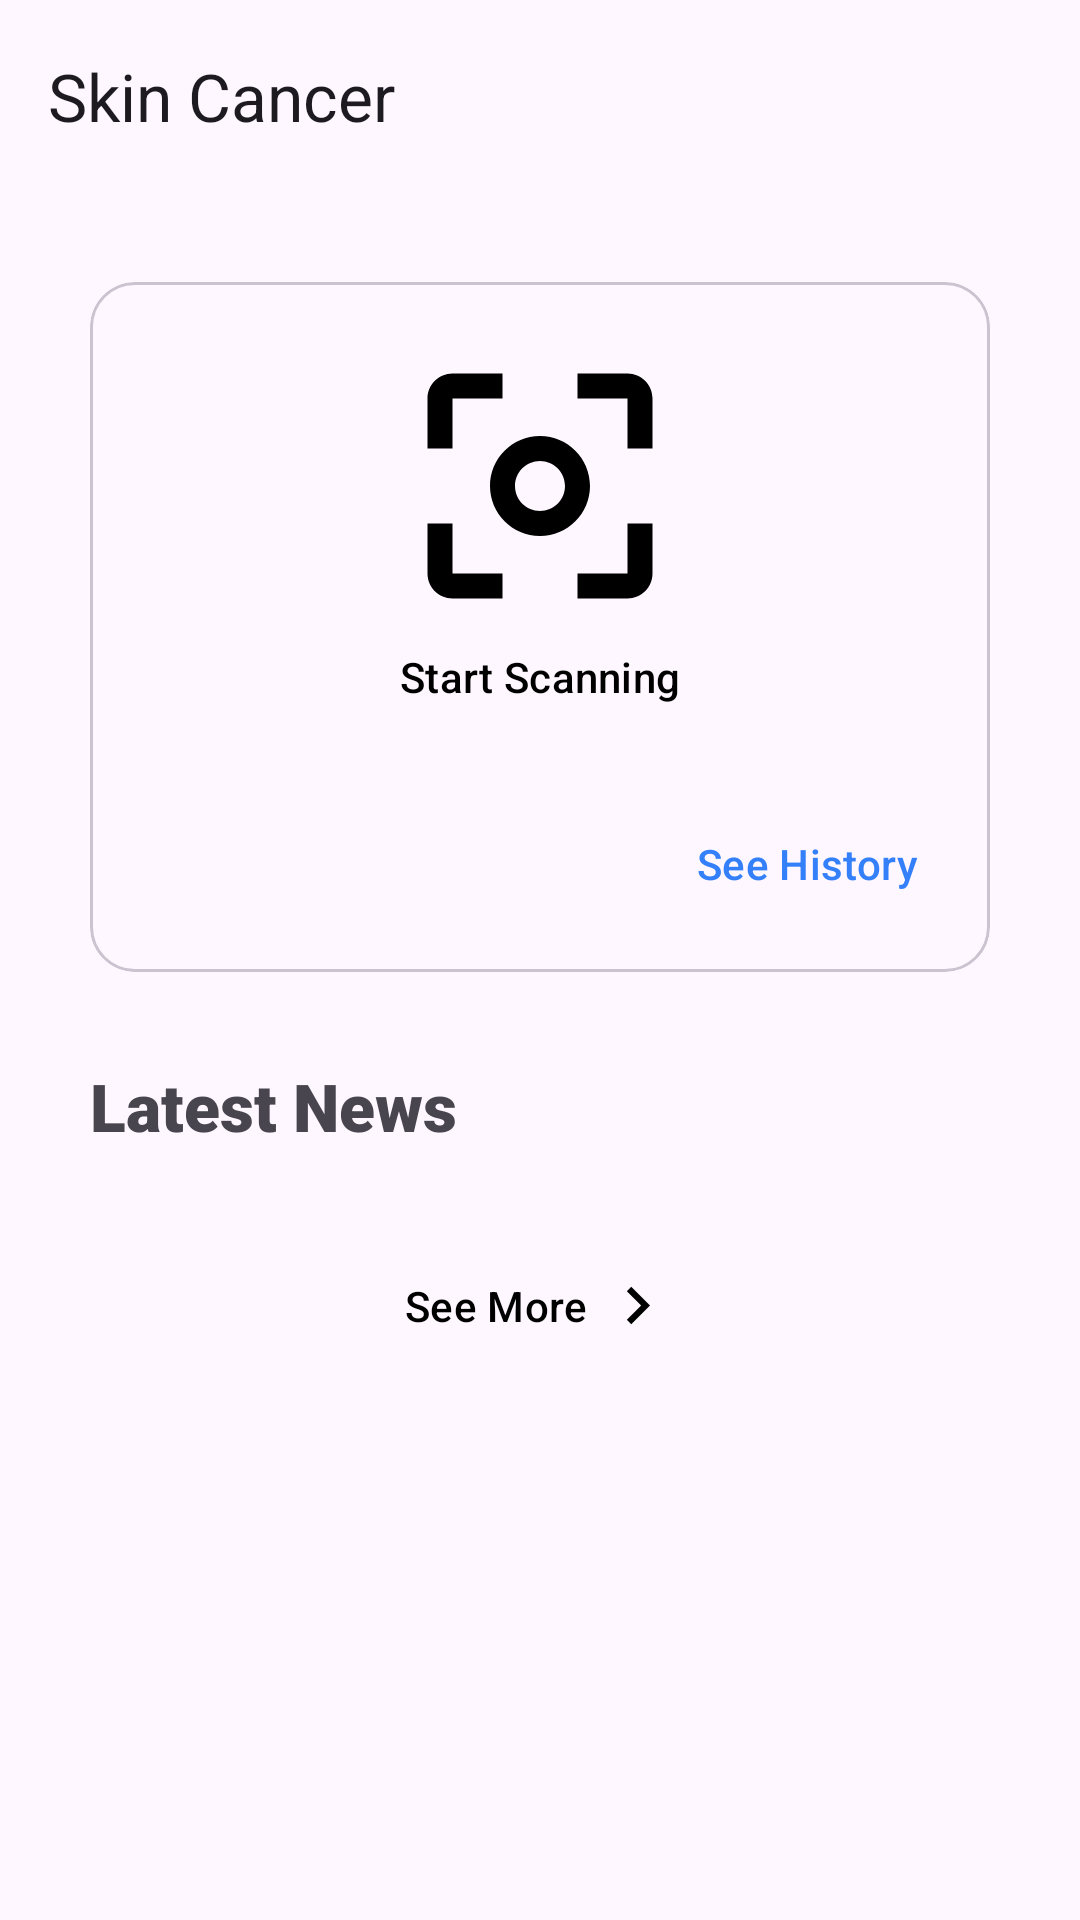

The Android layout XML behind this screen, and the referenced resources:
<!-- AndroidManifest.xml: application theme Theme.sc -->
<!-- res/layout/activity_home.xml -->
<?xml version="1.0" encoding="utf-8"?>
<androidx.coordinatorlayout.widget.CoordinatorLayout xmlns:android="http://schemas.android.com/apk/res/android"
    xmlns:app="http://schemas.android.com/apk/res-auto"
    xmlns:tools="http://schemas.android.com/tools"
    android:id="@+id/main"
    android:layout_width="match_parent"
    android:layout_height="match_parent"
    tools:context=".view.HomeActivity">

    <com.google.android.material.appbar.AppBarLayout
        android:id="@+id/appbar"
        android:layout_width="match_parent"
        android:layout_height="wrap_content"
        app:layout_constraintTop_toTopOf="parent"
        app:layout_constraintStart_toStartOf="parent"
        app:layout_constraintEnd_toEndOf="parent">
        <com.google.android.material.appbar.MaterialToolbar
            android:id="@+id/topAppBar"
            android:layout_width="match_parent"
            android:layout_height="?attr/actionBarSize"
            app:title="@string/app_name" />
    </com.google.android.material.appbar.AppBarLayout>

    <androidx.core.widget.NestedScrollView
        android:layout_width="match_parent"
        android:layout_height="match_parent"
        app:layout_behavior="@string/appbar_scrolling_view_behavior">

    <androidx.constraintlayout.widget.ConstraintLayout
        android:layout_width="match_parent"
        android:layout_height="wrap_content">

        <com.google.android.material.card.MaterialCardView
            android:id="@+id/home_card"
            android:layout_width="0dp"
            android:layout_height="230dp"
            android:layout_marginHorizontal="30dp"
            android:layout_marginVertical="30dp"
            app:layout_constraintTop_toTopOf="parent"
            app:layout_constraintStart_toStartOf="parent"
            app:layout_constraintEnd_toEndOf="parent"
            app:cardCornerRadius="15dp">

            <androidx.constraintlayout.widget.ConstraintLayout
                android:layout_width="match_parent"
                android:layout_height="match_parent">

                <Button
                    android:id="@+id/btn_scan"
                    style="@style/Widget.Material3.Button.TextButton"
                    android:layout_width="wrap_content"
                    android:layout_height="wrap_content"
                    android:layout_marginTop="8dp"
                    android:text="@string/Scan"
                    android:textColor="?attr/mainTextColor"
                    app:icon="@drawable/baseline_center_focus_weak_24"
                    app:iconGravity="top"
                    app:iconSize="100dp"
                    app:iconTint="?attr/mainTextColor"
                    app:layout_constraintEnd_toEndOf="parent"
                    app:layout_constraintStart_toStartOf="parent"
                    app:layout_constraintTop_toTopOf="parent" />

                <Button
                    android:id="@+id/btn_history"
                    style="@style/Widget.Material3.Button.TextButton"
                    android:layout_width="wrap_content"
                    android:layout_height="wrap_content"
                    android:layout_marginEnd="12dp"
                    android:layout_marginBottom="12dp"
                    android:text="@string/see_history"
                    android:textColor="@color/primary"
                    app:layout_constraintBottom_toBottomOf="parent"
                    app:layout_constraintEnd_toEndOf="parent" />
            </androidx.constraintlayout.widget.ConstraintLayout>
        </com.google.android.material.card.MaterialCardView>

        <TextView
            android:id="@+id/tv_news"
            android:layout_width="wrap_content"
            android:layout_height="wrap_content"
            android:layout_marginTop="30dp"
            android:fontFamily="sans-serif-black"
            android:text="@string/latest_news"
            app:layout_constraintStart_toStartOf="@+id/home_card"
            app:layout_constraintTop_toBottomOf="@+id/home_card"
            android:textSize="22sp"/>

        <androidx.recyclerview.widget.RecyclerView
            android:id="@+id/rv_latest_news"
            android:layout_width="0dp"
            android:layout_height="wrap_content"
            app:layout_constraintEnd_toEndOf="@+id/home_card"
            app:layout_constraintStart_toStartOf="@+id/home_card"
            app:layout_constraintTop_toBottomOf="@+id/tv_news"
            android:layout_marginTop="20dp"/>

        <ProgressBar
            android:id="@+id/progressBar"
            style="?android:attr/progressBarStyle"
            android:layout_width="wrap_content"
            android:layout_height="wrap_content"
            android:visibility="gone"
            app:layout_constraintBottom_toBottomOf="@+id/rv_latest_news"
            app:layout_constraintEnd_toEndOf="parent"
            app:layout_constraintStart_toStartOf="parent"
            app:layout_constraintTop_toTopOf="@+id/rv_latest_news"
            tools:visibility="visible" />

        <Button
            android:id="@+id/btn_news"
            style="@style/Widget.Material3.Button.TextButton"
            android:layout_width="wrap_content"
            android:layout_height="wrap_content"
            android:layout_marginTop="8dp"
            android:text="@string/More"
            android:textColor="?attr/mainTextColor"
            app:icon="@drawable/sharp_chevron_right_24"
            app:iconSize="25dp"
            app:iconGravity="end"
            app:iconTint="?attr/mainTextColor"
            app:layout_constraintEnd_toEndOf="@+id/rv_latest_news"
            app:layout_constraintStart_toStartOf="@+id/rv_latest_news"
            app:layout_constraintTop_toBottomOf="@+id/rv_latest_news" />
    </androidx.constraintlayout.widget.ConstraintLayout>
    </androidx.core.widget.NestedScrollView>
</androidx.coordinatorlayout.widget.CoordinatorLayout>
<!-- resources referenced by this layout -->
<resources>
  <color name="primary">#3480fa</color>
  <!-- drawable baseline_center_focus_weak_24 (drawable) -->
  <vector xmlns:android="http://schemas.android.com/apk/res/android" android:height="50dp" android:tint="#000000" android:viewportHeight="24" android:viewportWidth="24" android:width="50dp">
        
      <path android:fillColor="@android:color/white" android:pathData="M5,15L3,15v4c0,1.1 0.9,2 2,2h4v-2L5,19v-4zM5,5h4L9,3L5,3c-1.1,0 -2,0.9 -2,2v4h2L5,5zM19,3h-4v2h4v4h2L21,5c0,-1.1 -0.9,-2 -2,-2zM19,19h-4v2h4c1.1,0 2,-0.9 2,-2v-4h-2v4zM12,8c-2.21,0 -4,1.79 -4,4s1.79,4 4,4 4,-1.79 4,-4 -1.79,-4 -4,-4zM12,14c-1.1,0 -2,-0.9 -2,-2s0.9,-2 2,-2 2,0.9 2,2 -0.9,2 -2,2z"/>
      
  </vector>
  <!-- drawable sharp_chevron_right_24 (drawable) -->
  <vector xmlns:android="http://schemas.android.com/apk/res/android" android:height="50dp" android:tint="#000000" android:viewportHeight="24" android:viewportWidth="24" android:width="50dp">
        
      <path android:fillColor="@android:color/white" android:pathData="M10,6L8.59,7.41 13.17,12l-4.58,4.59L10,18l6,-6 -6,-6z"/>
      
  </vector>
  <string name="More">See More</string>
  <string name="Scan">Start Scanning</string>
  <string name="app_name">Skin Cancer</string>
  <string name="latest_news">Latest News</string>
  <string name="see_history">See History</string>
  <style name="Theme.sc" parent="Base.Theme.sc" />
  <style name="Base.Theme.sc" parent="Theme.Material3.DayNight.NoActionBar">
          <item name="mainTextColor">@color/black</item>
          
          
      </style>
  <color name="black">#FF000000</color>
</resources>
